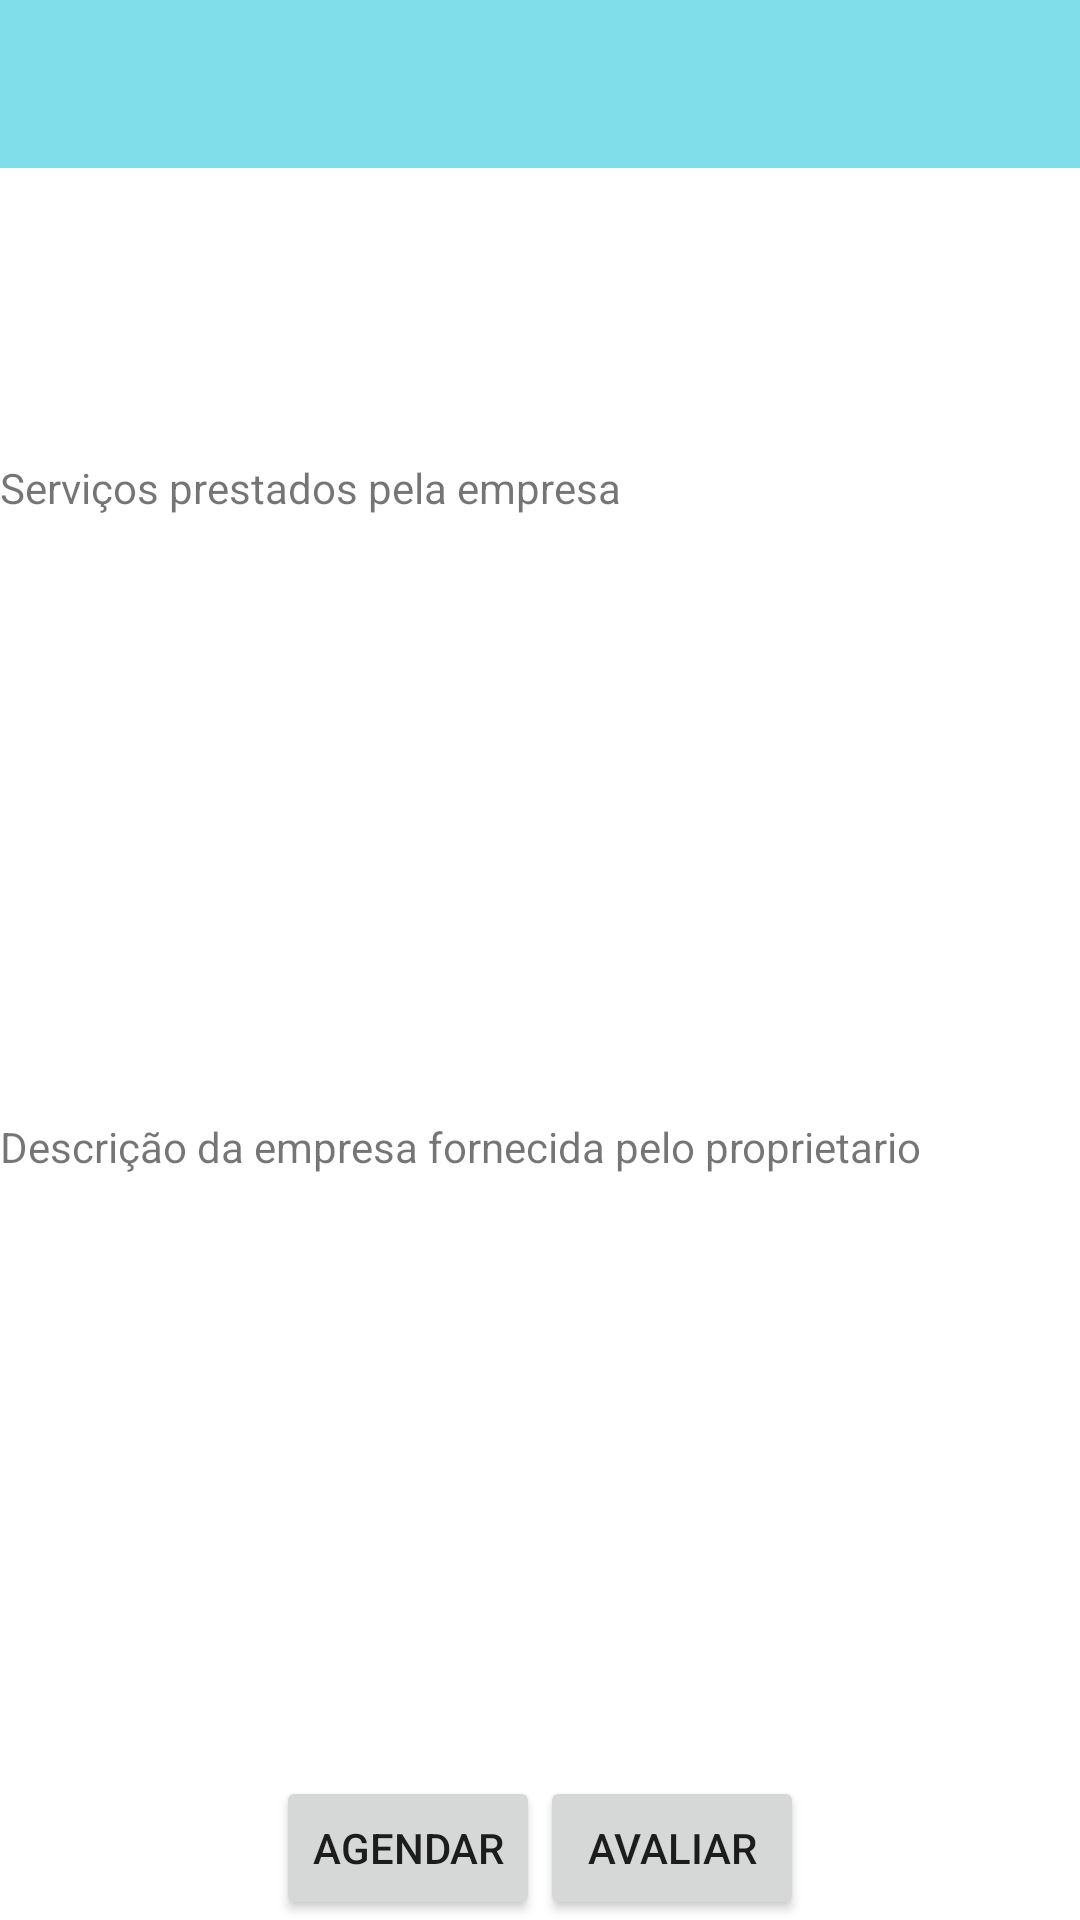

The Android layout XML behind this screen, and the referenced resources:
<!-- AndroidManifest.xml: application theme AppTheme -->
<!-- res/layout/activity_capa_empresa.xml -->
<?xml version="1.0" encoding="utf-8"?>
<LinearLayout xmlns:android="http://schemas.android.com/apk/res/android"
    android:orientation="vertical"
    android:layout_width="match_parent"
    android:layout_height="match_parent"
    android:weightSum="1"
    android:background="@color/Fundo_Branco">

    <include
        android:id="@+id/toolbarTituloApp"
        layout="@layout/toolbar" />

    <LinearLayout
        android:layout_width="wrap_content"
        android:layout_height="wrap_content"
        android:orientation="horizontal">

        <ImageView
            android:id="@+id/imgEmpresa"
            android:layout_width="150dp"
            android:layout_height="97dp"
            android:background="@drawable/teste" />
        <LinearLayout
            android:layout_width="match_parent"
            android:layout_height="match_parent"
            android:orientation="vertical">
            <TextView
                android:id="@+id/NomeEmpresa"
                android:layout_width="wrap_content"
                android:layout_height="wrap_content"
                android:textSize="@dimen/txtTituloValue"/>
            <TextView
                android:id="@+id/ProprietarioEmpresa"
                android:layout_width="wrap_content"
                android:layout_height="wrap_content"
                android:textSize="@dimen/txtValue"/>
            <TextView
                android:id="@+id/TelefoneEmpresa"
                android:layout_width="wrap_content"
                android:layout_height="wrap_content"
                android:textSize="@dimen/txtValue"/>
            <TextView
                android:id="@+id/EnderecoEmpresa"
                android:layout_width="wrap_content"
                android:layout_height="wrap_content"
                android:textSize="@dimen/txtValue"/>
        </LinearLayout>
    </LinearLayout>
    <TextView
        android:layout_width="match_parent"
        android:layout_height="match_parent"
        android:layout_weight="0.5"
        android:text="Serviços prestados pela empresa"
        android:textSize="@dimen/txtValue"
        />
    <TextView
        android:layout_width="match_parent"
        android:layout_height="match_parent"
        android:layout_weight="0.5"
        android:text="Descrição da empresa fornecida pelo proprietario"
        android:textSize="@dimen/txtValue"
        />

    <LinearLayout
        android:layout_width="wrap_content"
        android:layout_height="wrap_content"
        android:orientation="horizontal"

        android:layout_gravity="center">
        <Button
            android:id="@+id/btnAgenda"
            android:layout_width="wrap_content"
            android:layout_height="wrap_content"
            android:text="@string/Agendar"
            />
        <Button
            android:id="@+id/btnAvaliar"
            android:layout_width="wrap_content"
            android:layout_height="wrap_content"
            android:text="@string/Avaliar"
            />
    </LinearLayout>
</LinearLayout>
<!-- res/layout/toolbar.xml (included above) -->
<?xml version="1.0" encoding="utf-8"?>
<android.support.v7.widget.Toolbar xmlns:android="http://schemas.android.com/apk/res/android"
    android:id="@+id/toolbarPrincipal"
    android:layout_width="match_parent"
    android:layout_height="wrap_content"
    android:background="?attr/colorPrimary"
    android:minHeight="?attr/actionBarSize"
    android:theme="?attr/actionBarTheme" />
<!-- resources referenced by this layout -->
<resources>
  <color name="Fundo_Branco">#FFFFFF</color>
  <dimen name="txtTituloValue">20sp</dimen>
  <dimen name="txtValue">14dp</dimen>
  <string name="Agendar">Agendar</string>
  <string name="Avaliar">Avaliar</string>
  <style name="AppTheme" parent="Theme.AppCompat.Light.DarkActionBar">
          
          <item name="windowNoTitle">true</item>
          <item name="windowActionBar">false</item>
          <item name="colorPrimary">@color/colorPrimary</item>
          <item name="colorPrimaryDark">@color/colorPrimaryDark</item>
          <item name="colorAccent">@color/colorAccent</item>
  
      </style>
  <color name="colorPrimary">#80DEEA</color>
  <color name="colorPrimaryDark">#00BCD4</color>
  <color name="colorAccent">#00BCD4</color>
</resources>
